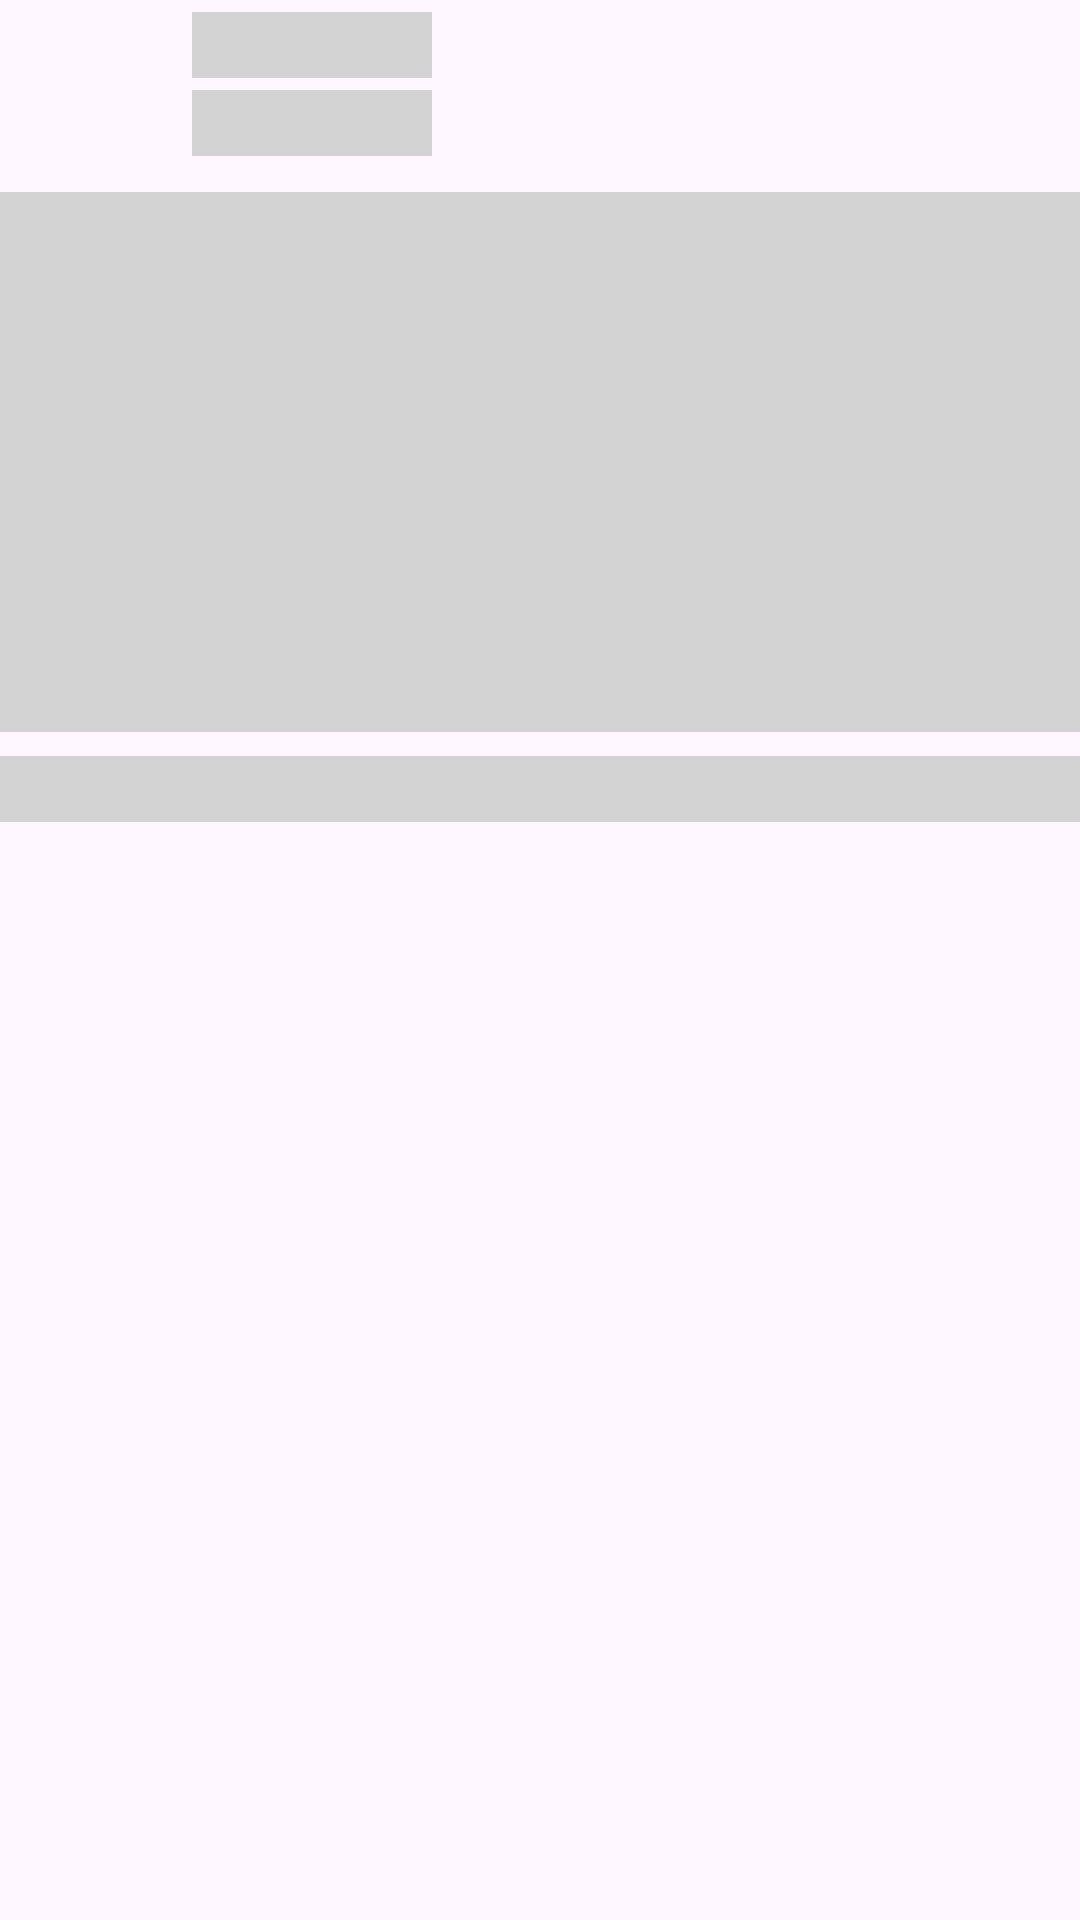

Here is an Android app screen rendered from its layout file. Give the layout XML and the strings, colors and styles it references.
<!-- AndroidManifest.xml: application theme Theme.SocioSphere -->
<!-- res/layout/demo_post.xml -->
<?xml version="1.0" encoding="utf-8"?>
<RelativeLayout xmlns:android="http://schemas.android.com/apk/res/android"
    xmlns:app="http://schemas.android.com/apk/res-auto"
    android:layout_width="match_parent"
    android:layout_height="match_parent">

    <androidx.constraintlayout.widget.ConstraintLayout
        android:layout_width="match_parent"
        android:layout_height="match_parent">


        <View
            android:id="@+id/view"
            android:layout_width="56dp"
            android:layout_height="56dp"
            android:background="@drawable/circle"
            android:backgroundTint="@color/light_grey"
            app:layout_constraintStart_toStartOf="parent"
            app:layout_constraintTop_toTopOf="parent" />

        <View
            android:id="@+id/view13"
            android:layout_width="80dp"
            android:layout_height="22dp"
            android:layout_marginStart="8dp"
            android:background="@color/light_grey"
            app:layout_constraintBottom_toTopOf="@+id/view14"
            app:layout_constraintStart_toEndOf="@+id/view"
            app:layout_constraintTop_toTopOf="@+id/view"
            app:layout_constraintVertical_chainStyle="packed" />

        <View
            android:id="@+id/view14"
            android:layout_width="80dp"
            android:layout_height="22dp"
            android:layout_marginTop="4dp"
            android:background="@color/light_grey"
            app:layout_constraintBottom_toBottomOf="@+id/view"
            app:layout_constraintEnd_toEndOf="@+id/view13"
            app:layout_constraintHorizontal_bias="0.5"
            app:layout_constraintStart_toStartOf="@+id/view13"
            app:layout_constraintTop_toBottomOf="@+id/view13" />

        <View
            android:id="@+id/view15"
            android:layout_width="0dp"
            android:layout_height="180dp"
            android:layout_marginTop="8dp"
            android:background="@color/light_grey"
            app:layout_constraintEnd_toEndOf="parent"
            app:layout_constraintStart_toStartOf="@+id/view"
            app:layout_constraintTop_toBottomOf="@+id/view" />

        <View
            android:id="@+id/view16"
            android:layout_width="0dp"
            android:layout_height="22dp"
            android:layout_marginTop="8dp"
            android:background="@color/light_grey"
            app:layout_constraintEnd_toEndOf="@+id/view15"
            app:layout_constraintStart_toStartOf="@+id/view15"
            app:layout_constraintTop_toBottomOf="@+id/view15" />

    </androidx.constraintlayout.widget.ConstraintLayout>

</RelativeLayout>
<!-- resources referenced by this layout -->
<resources>
  <color name="light_grey">#D3D3D3</color>
  <style name="Theme.SocioSphere" parent="Base.Theme.SocioSphere" />
  <style name="Base.Theme.SocioSphere" parent="Theme.Material3.DayNight.NoActionBar">
          
          
      </style>
</resources>
